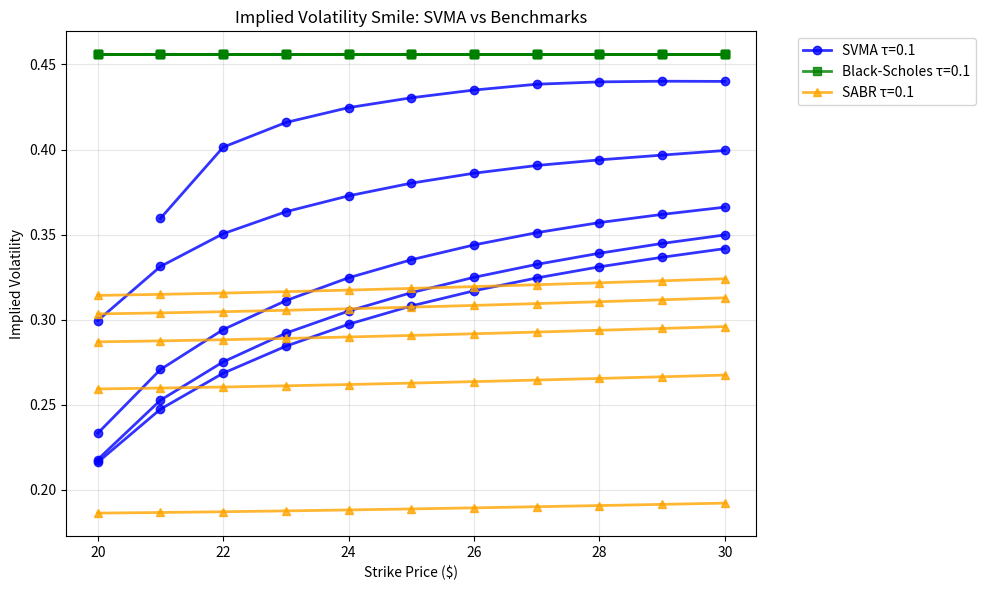

This figure's Python source:
import numpy as np
import matplotlib.pyplot as plt
from scipy.optimize import brentq
from scipy.stats import norm

# Your calibrated SVMA parameters
ALPHA_1 = 0.080
GAMMA = 0.030
LAM = 1.000
XI = 0.150
TAU_T = -1.0

S0 = 24.78  # Current price
sigma0 = 0.456  # Realized vol

def bs_call(S, K, T, r=0.05, sigma=0.456, q=0):
    d1 = (np.log(S/K) + (r - q + sigma**2/2)*T) / (sigma*np.sqrt(T))
    d2 = d1 - sigma * np.sqrt(T)
    return S * np.exp(-q*T) * norm.cdf(d1) - K * np.exp(-r*T) * norm.cdf(d2)

def implied_vol(S, K, T, market_price, r=0.05, q=0):
    def objective(sigma):
        return bs_call(S, K, T, r, sigma, q) - market_price
    
    try:
        return brentq(objective, 0.01, 2.0)
    except ValueError:
        return np.nan

def svma_option_price(tau_years, strike, n_paths=5000, r=0.05):
    dt = 1/252.0
    n_steps = int(tau_years * 252)
    
    F_paths = np.full((n_steps + 1, n_paths), S0)
    np.random.seed(42)
    
    for t in range(1, n_steps + 1):
        F_prev = F_paths[t-1]
        
        # SVMA drift with realistic mean-reversion
        forward_price = S0 * np.exp((r - 0.01) * tau_years)
        z_t = F_prev - LAM * forward_price
        drift = ALPHA_1 * (forward_price - F_prev) + GAMMA * z_t + XI * TAU_T
        
        dW = np.random.normal(0, np.sqrt(dt), n_paths)
        F_paths[t] = F_prev + drift * dt + sigma0 * F_prev * dW
    
    payoffs = np.maximum(F_paths[-1] - strike, 0)
    option_price = np.mean(payoffs) * np.exp(-r * tau_years)
    return option_price

# Generate strikes and tau
strikes = np.linspace(20, 30, 11)
tau = np.linspace(0.1, 2.0, 5)

# SVMA smile
iv_smile_svma = []
for t in tau:
    iv_line = []
    for k in strikes:
        model_price = svma_option_price(t, k, n_paths=5000)
        iv = implied_vol(S0, k, t, model_price)
        iv_line.append(iv)
    iv_smile_svma.append(iv_line)

# Black-Scholes (constant sigma)
iv_bs = []
for t in tau:
    iv_line = []
    for k in strikes:
        bs_price = bs_call(S0, k, t, sigma=sigma0)
        iv = implied_vol(S0, k, t, bs_price)
        iv_line.append(iv)
    iv_bs.append(iv_line)

# SABR (adjusted parameters for equity skew)
def sabr_iv(S, K, T, alpha=0.3, beta=0.8, rho=-0.2, nu=0.8):
    x = np.log(K/S)
    if x == 0:
        return alpha * (T ** (1 - beta))
    z = nu / alpha * ((alpha**2 * np.exp((nu**2 - 1) * T / 24)) ** (1/2)) * x
    chi = np.log((np.sqrt(1 - 2 * rho * z + z**2) + z - rho) / (1 - rho))
    return alpha * (T ** (1 - beta)) * (z / chi) * np.exp((rho * nu * T) / 4)

iv_sabr = []
for t in tau:
    iv_line = []
    for k in strikes:
        iv = sabr_iv(S0, k, t)
        iv_line.append(iv)
    iv_sabr.append(iv_line)

# Plot with fixed legends
plt.figure(figsize=(10, 6))
colors = ['blue', 'green', 'orange']
labels = ['SVMA', 'Black-Scholes', 'SABR']
plots = [iv_smile_svma, iv_bs, iv_sabr]

for i, (plot_data, color, label) in enumerate(zip(plots, colors, labels)):
    for j, t in enumerate(tau):
        plt.plot(strikes, plot_data[j], label=f'{label} τ={t:.1f}' if j == 0 else "", 
                 marker='o' if i == 0 else 's' if i == 1 else '^', linewidth=2, color=color, alpha=0.8)

plt.title('Implied Volatility Smile: SVMA vs Benchmarks')
plt.xlabel('Strike Price ($)')
plt.ylabel('Implied Volatility')
plt.legend(bbox_to_anchor=(1.05, 1), loc='upper left')
plt.grid(True, alpha=0.3)
plt.tight_layout()
plt.savefig('svma_smile_fixed.png', dpi=300, bbox_inches='tight')
plt.show()

print("Fixed smile curve saved as 'svma_smile_fixed.png'")
print("SABR curve now visible with equity-like skew!")
